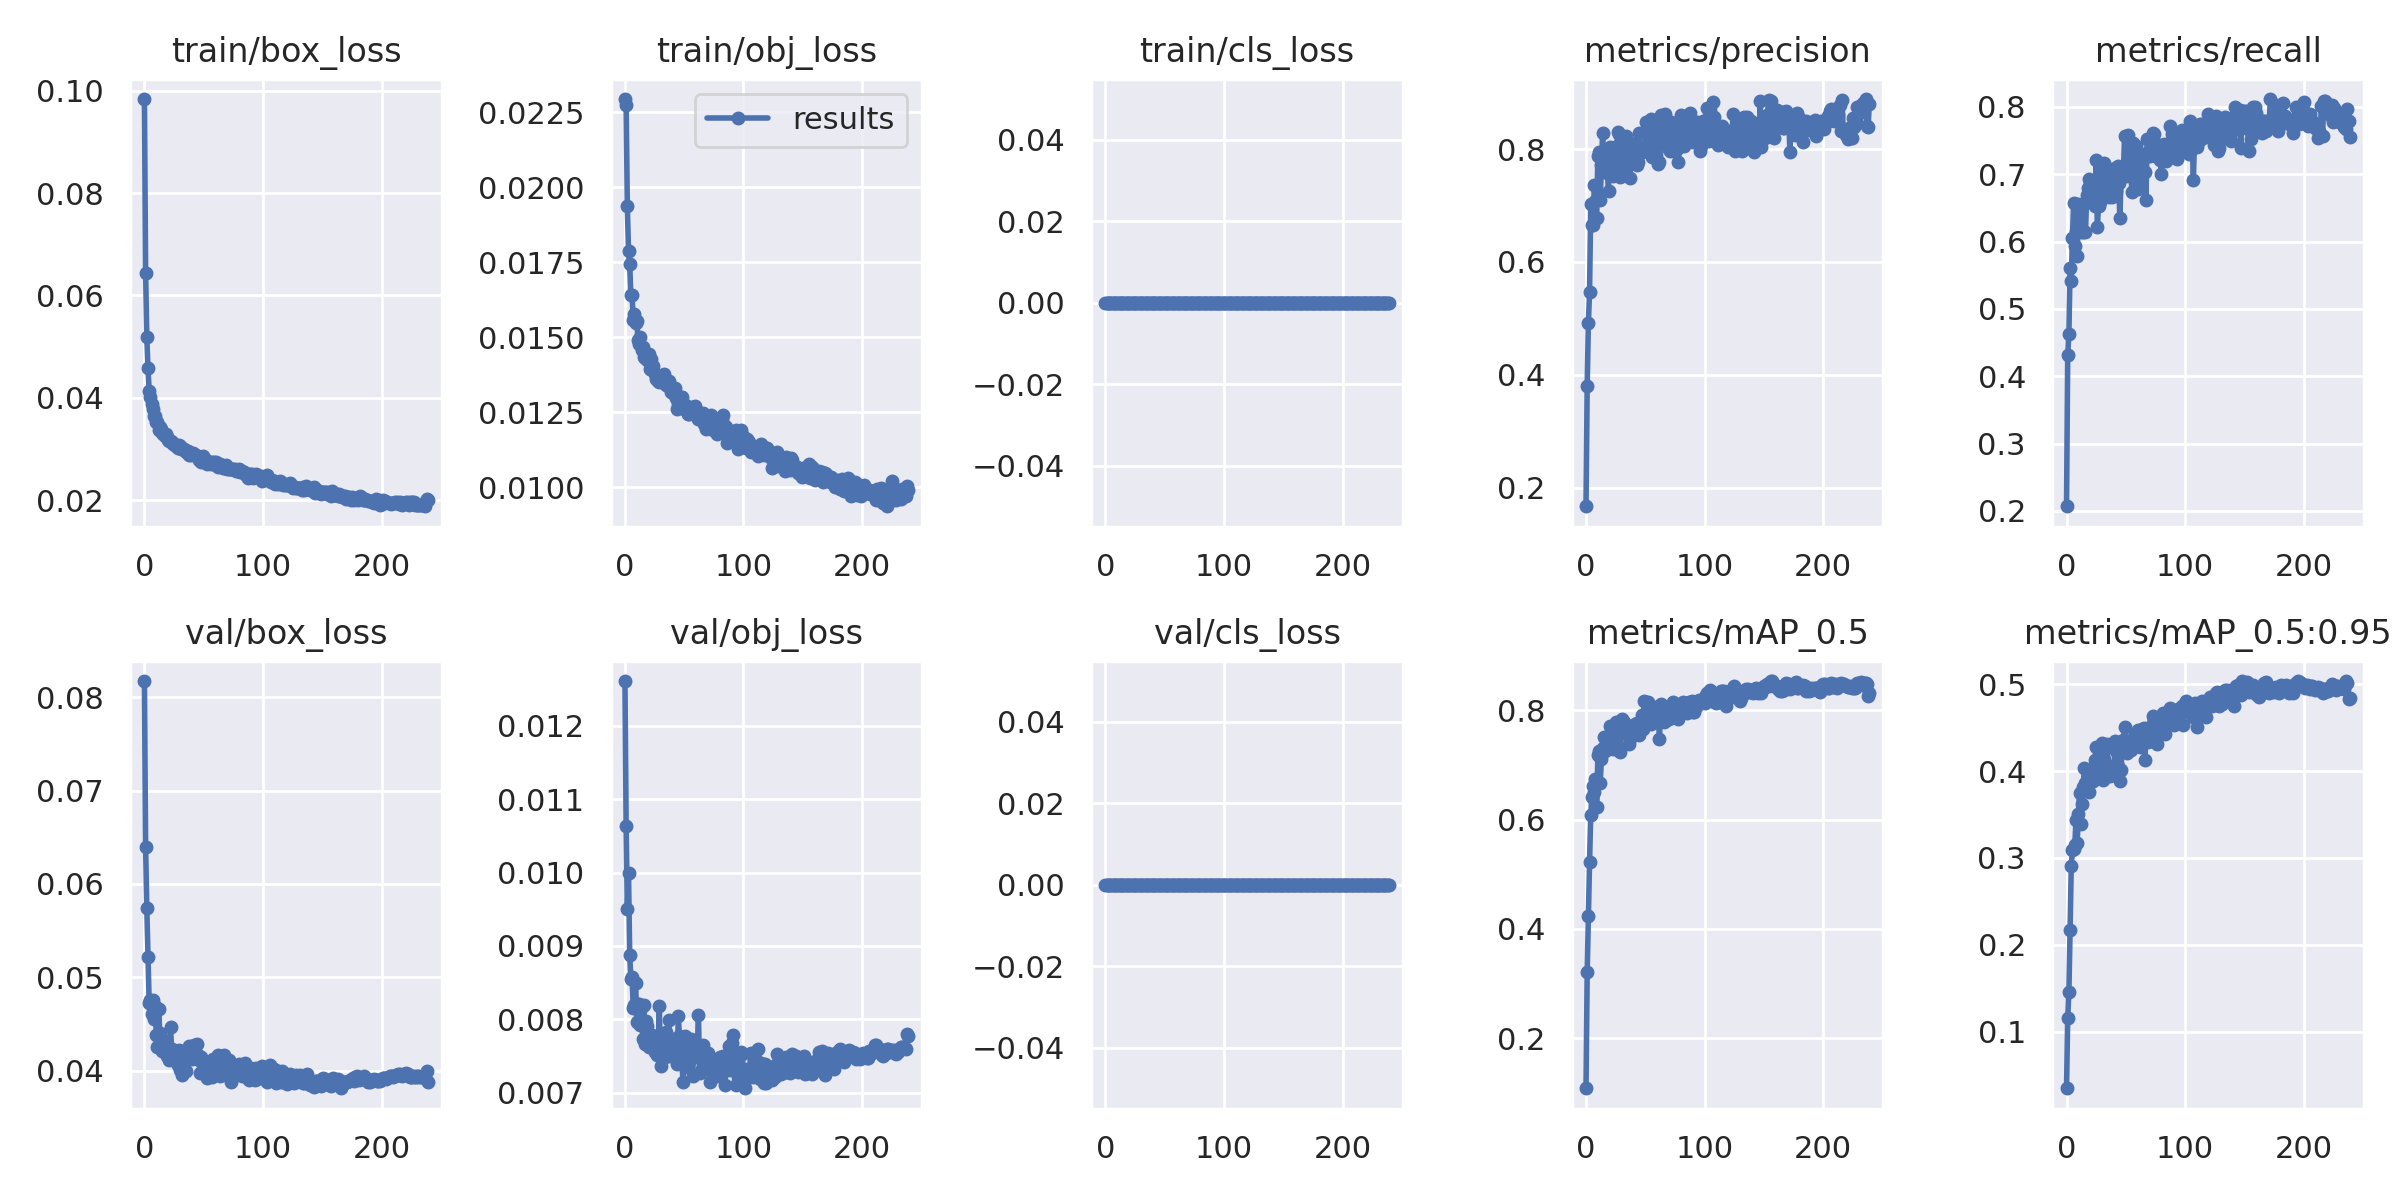

Source data for this figure (header and first rows):
epoch, train/box_loss, train/obj_loss, train/cls_loss, metrics/precision, metrics/recall, metrics/mAP_0.5, metrics/mAP_0.5:0.95, val/box_loss, val/obj_loss, val/cls_loss, x/lr0, x/lr1, x/lr2
0, 0.09837, 0.02294, 0, 0.1672, 0.2068, 0.1082, 0.03501, 0.08173, 0.01261, 0, 0.001559, 0.001559, 0.0272
1, 0.06445, 0.02276, 0, 0.3808, 0.4308, 0.3202, 0.1162, 0.06391, 0.01063, 0, 0.003159, 0.003159, 0.0038
2, 0.05189, 0.01937, 0, 0.4915, 0.4632, 0.4226, 0.1454, 0.0574, 0.009496, 0, 0.0032, 0.0032, 0.0032
3, 0.04574, 0.01788, 0, 0.5475, 0.5607, 0.5226, 0.2176, 0.05219, 0.009996, 0, 0.0032, 0.0032, 0.0032
4, 0.04141, 0.01743, 0, 0.7025, 0.5419, 0.6091, 0.2906, 0.04727, 0.008879, 0, 0.003199, 0.003199, 0.003199
5, 0.04019, 0.01641, 0, 0.6652, 0.6051, 0.6415, 0.3091, 0.04759, 0.008549, 0, 0.003198, 0.003198, 0.003198
6, 0.03873, 0.01641, 0, 0.6648, 0.6577, 0.6608, 0.3108, 0.04603, 0.008574, 0, 0.003197, 0.003197, 0.003197
7, 0.03776, 0.01557, 0, 0.7372, 0.5932, 0.6509, 0.3152, 0.04756, 0.008158, 0, 0.003196, 0.003196, 0.003196
8, 0.03651, 0.01576, 0, 0.7085, 0.6154, 0.675, 0.344, 0.04549, 0.008189, 0, 0.003194, 0.003194, 0.003194
9, 0.03648, 0.01549, 0, 0.6781, 0.5778, 0.6227, 0.3173, 0.04692, 0.008489, 0, 0.003192, 0.003192, 0.003192
10, 0.03533, 0.01553, 0, 0.7884, 0.6564, 0.7181, 0.3506, 0.04384, 0.007966, 0, 0.00319, 0.00319, 0.00319
11, 0.03528, 0.01491, 0, 0.7956, 0.6253, 0.7254, 0.3753, 0.04248, 0.008214, 0, 0.003188, 0.003188, 0.003188
12, 0.03375, 0.01477, 0, 0.7095, 0.6136, 0.6673, 0.3387, 0.04659, 0.008212, 0, 0.003185, 0.003185, 0.003185
13, 0.03421, 0.01502, 0, 0.7714, 0.653, 0.7111, 0.3624, 0.04402, 0.007919, 0, 0.003182, 0.003182, 0.003182
14, 0.03383, 0.01457, 0, 0.8283, 0.6137, 0.7301, 0.3811, 0.0436, 0.008174, 0, 0.003179, 0.003179, 0.003179
15, 0.03317, 0.01466, 0, 0.7762, 0.6579, 0.7516, 0.4034, 0.04213, 0.007734, 0, 0.003176, 0.003176, 0.003176
16, 0.03298, 0.01434, 0, 0.7903, 0.6137, 0.7258, 0.386, 0.0422, 0.008188, 0, 0.003173, 0.003173, 0.003173
17, 0.03255, 0.0143, 0, 0.7809, 0.6684, 0.7454, 0.3882, 0.04295, 0.007658, 0, 0.003169, 0.003169, 0.003169
18, 0.03301, 0.01433, 0, 0.758, 0.6801, 0.746, 0.3993, 0.04221, 0.007974, 0, 0.003165, 0.003165, 0.003165
19, 0.03236, 0.01426, 0, 0.7257, 0.6923, 0.7373, 0.376, 0.04158, 0.007905, 0, 0.003161, 0.003161, 0.003161
20, 0.03166, 0.01445, 0, 0.804, 0.6889, 0.7705, 0.395, 0.04224, 0.007628, 0, 0.003156, 0.003156, 0.003156
21, 0.03145, 0.01395, 0, 0.8012, 0.6684, 0.7558, 0.3965, 0.04111, 0.007769, 0, 0.003151, 0.003151, 0.003151
22, 0.0316, 0.01428, 0, 0.7575, 0.6889, 0.7408, 0.388, 0.04464, 0.007626, 0, 0.003146, 0.003146, 0.003146
23, 0.03138, 0.01392, 0, 0.7532, 0.6803, 0.7291, 0.4048, 0.0423, 0.007785, 0, 0.003141, 0.003141, 0.003141
24, 0.03091, 0.01405, 0, 0.7974, 0.653, 0.7505, 0.413, 0.04112, 0.007757, 0, 0.003136, 0.003136, 0.003136
25, 0.03087, 0.01377, 0, 0.7716, 0.7214, 0.778, 0.4277, 0.0411, 0.007553, 0, 0.00313, 0.00313, 0.00313
26, 0.03076, 0.01361, 0, 0.8053, 0.622, 0.7297, 0.4015, 0.04139, 0.007696, 0, 0.003124, 0.003124, 0.003124
27, 0.03061, 0.01372, 0, 0.8303, 0.653, 0.7556, 0.4279, 0.04149, 0.007514, 0, 0.003118, 0.003118, 0.003118
28, 0.03022, 0.01355, 0, 0.826, 0.6581, 0.7618, 0.4148, 0.04056, 0.007561, 0, 0.003112, 0.003112, 0.003112
29, 0.03071, 0.01352, 0, 0.75, 0.6718, 0.7236, 0.3936, 0.0422, 0.008179, 0, 0.003105, 0.003105, 0.003105
30, 0.03053, 0.01356, 0, 0.8155, 0.7025, 0.7843, 0.4324, 0.04008, 0.007358, 0, 0.003098, 0.003098, 0.003098
31, 0.02993, 0.0136, 0, 0.7792, 0.6817, 0.7582, 0.3901, 0.04079, 0.007753, 0, 0.003091, 0.003091, 0.003091
32, 0.03015, 0.01371, 0, 0.7619, 0.7167, 0.7785, 0.4142, 0.03956, 0.007552, 0, 0.003084, 0.003084, 0.003084
33, 0.02999, 0.01379, 0, 0.794, 0.6853, 0.7681, 0.398, 0.04165, 0.007597, 0, 0.003076, 0.003076, 0.003076
34, 0.02975, 0.01358, 0, 0.8231, 0.6769, 0.7737, 0.431, 0.04161, 0.007489, 0, 0.003069, 0.003069, 0.003069
35, 0.02938, 0.0134, 0, 0.8061, 0.6752, 0.7697, 0.4058, 0.03997, 0.007822, 0, 0.003061, 0.003061, 0.003061
36, 0.02939, 0.01339, 0, 0.7894, 0.6663, 0.7381, 0.4062, 0.04132, 0.007735, 0, 0.003053, 0.003053, 0.003053
37, 0.0295, 0.01354, 0, 0.749, 0.7043, 0.7615, 0.3946, 0.0414, 0.007995, 0, 0.003044, 0.003044, 0.003044
38, 0.02876, 0.01337, 0, 0.809, 0.6667, 0.7517, 0.4033, 0.04262, 0.007501, 0, 0.003036, 0.003036, 0.003036
39, 0.02888, 0.01318, 0, 0.7818, 0.6921, 0.7536, 0.4027, 0.04133, 0.007735, 0, 0.003027, 0.003027, 0.003027
40, 0.02908, 0.01329, 0, 0.7778, 0.7008, 0.7614, 0.3976, 0.0413, 0.007724, 0, 0.003018, 0.003018, 0.003018
41, 0.02927, 0.01311, 0, 0.8089, 0.709, 0.7756, 0.434, 0.04173, 0.007494, 0, 0.003008, 0.003008, 0.003008
42, 0.02895, 0.01329, 0, 0.8107, 0.6752, 0.7637, 0.4227, 0.04273, 0.007502, 0, 0.002999, 0.002999, 0.002999
43, 0.02887, 0.01297, 0, 0.7717, 0.7128, 0.7767, 0.4053, 0.04171, 0.007707, 0, 0.002989, 0.002989, 0.002989
44, 0.02864, 0.01262, 0, 0.7775, 0.687, 0.7584, 0.4242, 0.04289, 0.007386, 0, 0.002979, 0.002979, 0.002979
45, 0.02856, 0.01277, 0, 0.828, 0.6342, 0.7539, 0.3891, 0.0417, 0.008048, 0, 0.002969, 0.002969, 0.002969
46, 0.02775, 0.01297, 0, 0.7993, 0.6957, 0.7671, 0.4008, 0.04116, 0.007766, 0, 0.002959, 0.002959, 0.002959
47, 0.0278, 0.013, 0, 0.795, 0.7092, 0.7916, 0.4314, 0.03979, 0.007484, 0, 0.002949, 0.002949, 0.002949
48, 0.02748, 0.01302, 0, 0.7977, 0.706, 0.7655, 0.4351, 0.04151, 0.007411, 0, 0.002938, 0.002938, 0.002938
49, 0.0287, 0.01273, 0, 0.8039, 0.757, 0.8172, 0.4505, 0.03988, 0.007148, 0, 0.002927, 0.002927, 0.002927
50, 0.02797, 0.01263, 0, 0.7973, 0.7058, 0.788, 0.4237, 0.04042, 0.007446, 0, 0.002916, 0.002916, 0.002916
51, 0.02775, 0.01275, 0, 0.8478, 0.6974, 0.7762, 0.421, 0.04049, 0.007771, 0, 0.002905, 0.002905, 0.002905
52, 0.02784, 0.0127, 0, 0.8268, 0.7589, 0.8143, 0.435, 0.03969, 0.007351, 0, 0.002893, 0.002893, 0.002893
53, 0.02712, 0.01243, 0, 0.7958, 0.7402, 0.802, 0.4346, 0.0392, 0.00741, 0, 0.002881, 0.002881, 0.002881
54, 0.02734, 0.01244, 0, 0.7926, 0.7385, 0.7917, 0.424, 0.04037, 0.007427, 0, 0.00287, 0.00287, 0.00287
55, 0.02747, 0.01265, 0, 0.8526, 0.6735, 0.7751, 0.4313, 0.04077, 0.0076, 0, 0.002857, 0.002857, 0.002857
56, 0.02703, 0.01264, 0, 0.7859, 0.7466, 0.8046, 0.4367, 0.04002, 0.007735, 0, 0.002845, 0.002845, 0.002845
57, 0.02748, 0.01268, 0, 0.8385, 0.7385, 0.8023, 0.4367, 0.03934, 0.007223, 0, 0.002833, 0.002833, 0.002833
58, 0.02705, 0.01245, 0, 0.8418, 0.7005, 0.7825, 0.4412, 0.0413, 0.00755, 0, 0.00282, 0.00282, 0.00282
59, 0.02747, 0.01271, 0, 0.7903, 0.7419, 0.8056, 0.4403, 0.03979, 0.007495, 0, 0.002808, 0.002808, 0.002808
... 180 more rows
